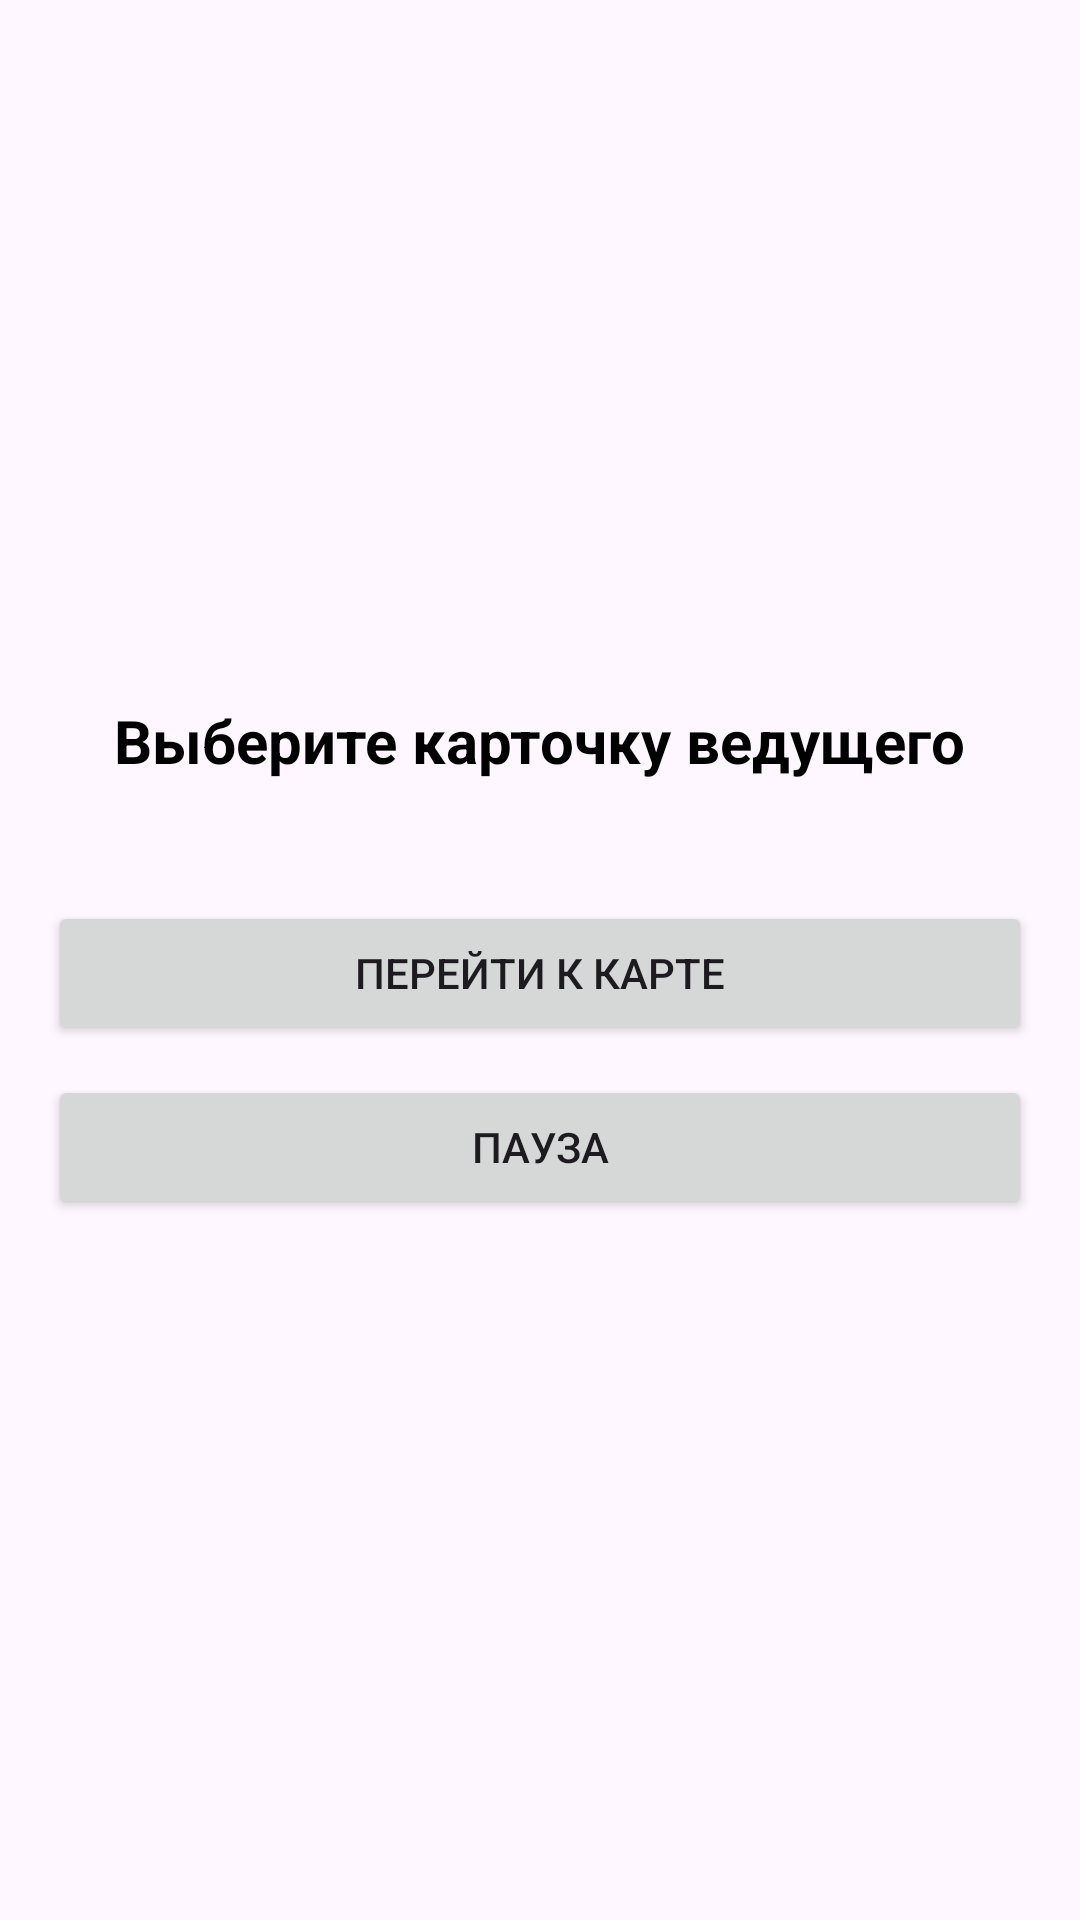

Layout XML and referenced resources for this Android screen:
<!-- AndroidManifest.xml: application theme Theme.Tixid -->
<!-- res/layout/activity_voting.xml -->
<?xml version="1.0" encoding="utf-8"?>
<LinearLayout
    xmlns:android="http://schemas.android.com/apk/res/android"
    android:layout_width="match_parent"
    android:layout_height="match_parent"
    android:orientation="vertical"
    android:gravity="center"
    android:padding="16dp">

    <TextView
        android:id="@+id/tv_leader_name"
        android:layout_width="wrap_content"
        android:layout_height="wrap_content"
        android:text="Выберите карточку ведущего"
        android:textColor="@android:color/black"
        android:textSize="20sp"
        android:textStyle="bold"
        android:gravity="center"
        android:layout_marginBottom="20dp"/>

    <FrameLayout
        android:layout_width="match_parent"
        android:layout_height="wrap_content"
        android:layout_marginBottom="10dp">

        <GridView
            android:id="@+id/card_grid"
            android:layout_width="wrap_content"
            android:layout_height="wrap_content"
            android:numColumns="3"
            android:horizontalSpacing="10dp"
            android:verticalSpacing="10dp"
            android:gravity="center"/>
    </FrameLayout>

    <Button
        android:id="@+id/btn_next"
        android:layout_width="match_parent"
        android:layout_height="wrap_content"
        android:text="Перейти к карте"
        android:layout_marginTop="10dp"/>

    <Button
        android:id="@+id/btn_pause"
        android:layout_width="match_parent"
        android:layout_height="wrap_content"
        android:text="Пауза"
        android:layout_marginTop="10dp"/>
</LinearLayout>
<!-- resources referenced by this layout -->
<resources>
  <style name="Theme.Tixid" parent="Base.Theme.Tixid" />
  <style name="Base.Theme.Tixid" parent="Theme.Material3.DayNight.NoActionBar">
          
          
      </style>
</resources>
